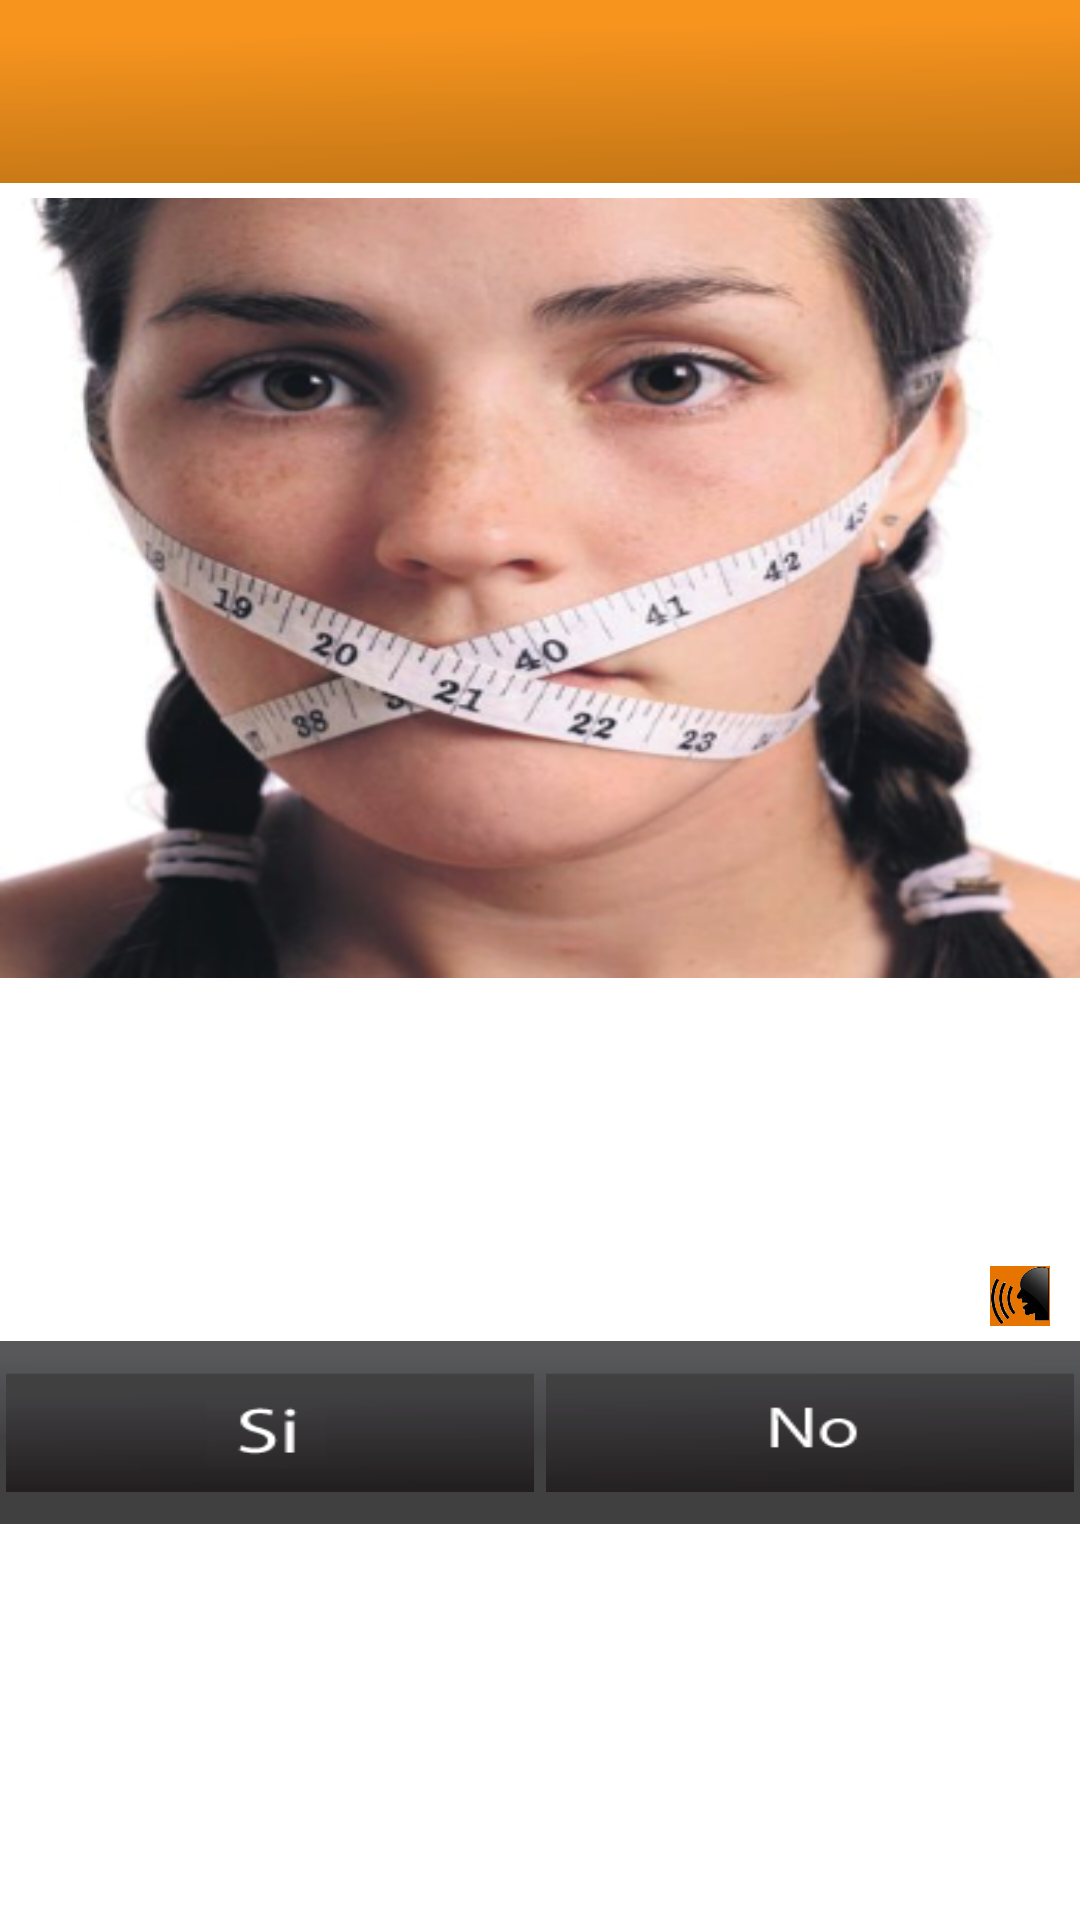

Write the Android layout XML for this screen, with the resource values it uses.
<!-- AndroidManifest.xml: application theme AppTheme -->
<!-- res/layout/activity_fasting.xml -->
<?xml version="1.0" encoding="utf-8"?>
<LinearLayout xmlns:android="http://schemas.android.com/apk/res/android"
    android:id="@+id/behaviorscreen"
    android:layout_width="fill_parent"
    android:layout_height="fill_parent"
    android:orientation="vertical" >

    <LinearLayout
        android:layout_width="fill_parent"
        android:layout_height="61dp"
        android:background="@drawable/top_orangebar"
        android:gravity="center_vertical|center_horizontal"
        android:orientation="horizontal" >

        <TextView
            android:id="@+id/titleFastingTextView"
            android:layout_width="match_parent"
            android:layout_height="30dp"
            android:gravity="center_vertical|center_horizontal"
            android:textColor="@android:color/white"
            android:textSize="15sp" />
    </LinearLayout>

    <View
        android:layout_width="match_parent"
        android:layout_height="5dp" >
    </View>

    <ImageView
        android:layout_width="fill_parent"
        android:layout_height="260dp"
        android:background="@drawable/fasting"
        android:focusable="false"
        android:focusableInTouchMode="false"
        android:gravity="center" />

    <View
        android:layout_width="match_parent"
        android:layout_height="6dp" >
    </View>

    <TextView
        android:id="@+id/textView1"
        android:layout_width="match_parent"
        android:layout_height="90dp"
        android:background="@android:color/white"
        android:gravity="center_vertical|center_horizontal"
        android:textAppearance="?android:attr/textAppearanceMedium" />

    <RelativeLayout
        android:layout_width="match_parent"
        android:layout_height="20dp" >

        <ImageButton
            android:id="@+id/playVoice"
            android:layout_width="20dp"
            android:layout_height="20dp"
            android:background="@drawable/soundicon"
            android:layout_alignParentRight="true"
            android:layout_marginRight="10dp"
            android:onClick="soundClick" />
    </RelativeLayout>

    <View
        android:layout_width="match_parent"
        android:layout_height="5dp" >
    </View>
    
    <LinearLayout
        android:orientation="horizontal"
        android:background="@drawable/bottom_bar"
        android:paddingLeft="2dp"
        android:paddingTop="2dp"
        android:paddingRight="2dp"
        android:paddingBottom="2dp"
        android:layout_width="fill_parent" 
        android:layout_height="61dp"
        android:gravity="center_vertical|center_horizontal"
        >

        <Button
            android:id="@+id/yes"
            android:layout_width="0dp"
            android:layout_height="40dp"
            android:layout_weight="1"
            android:background="@drawable/yes_black"
            android:onClick="yesButtonClick" />

      <View
        android:layout_width="4dp"
        android:layout_height="match_parent" 
         >
    </View>
        
        <Button
            android:id="@+id/no"
            android:layout_width="0dp"
            android:layout_height="40dp"
            android:layout_weight="1.0"
            android:background="@drawable/no_black"
            android:onClick="noButtonClick" />
    </LinearLayout>

</LinearLayout>











<!-- resources referenced by this layout -->
<resources>
  <!-- drawable background: png bitmap (drawable-mdpi, 4752 bytes) -->
  <!-- drawable bottom_bar: png bitmap (drawable-mdpi, 3267 bytes) -->
  <!-- drawable fasting: png bitmap (drawable-mdpi, 288223 bytes) -->
  <!-- drawable no_black: png bitmap (drawable-mdpi, 4180 bytes) -->
  <!-- drawable redbar: png bitmap (drawable-mdpi, 10673 bytes) -->
  <!-- drawable soundicon: png bitmap (drawable-mdpi, 11692 bytes) -->
  <!-- drawable top_orangebar: png bitmap (drawable-mdpi, 3544 bytes) -->
  <!-- drawable yes_black: png bitmap (drawable-mdpi, 52273 bytes) -->
  <style name="AppTheme" parent="android:Theme.Light" />
</resources>
